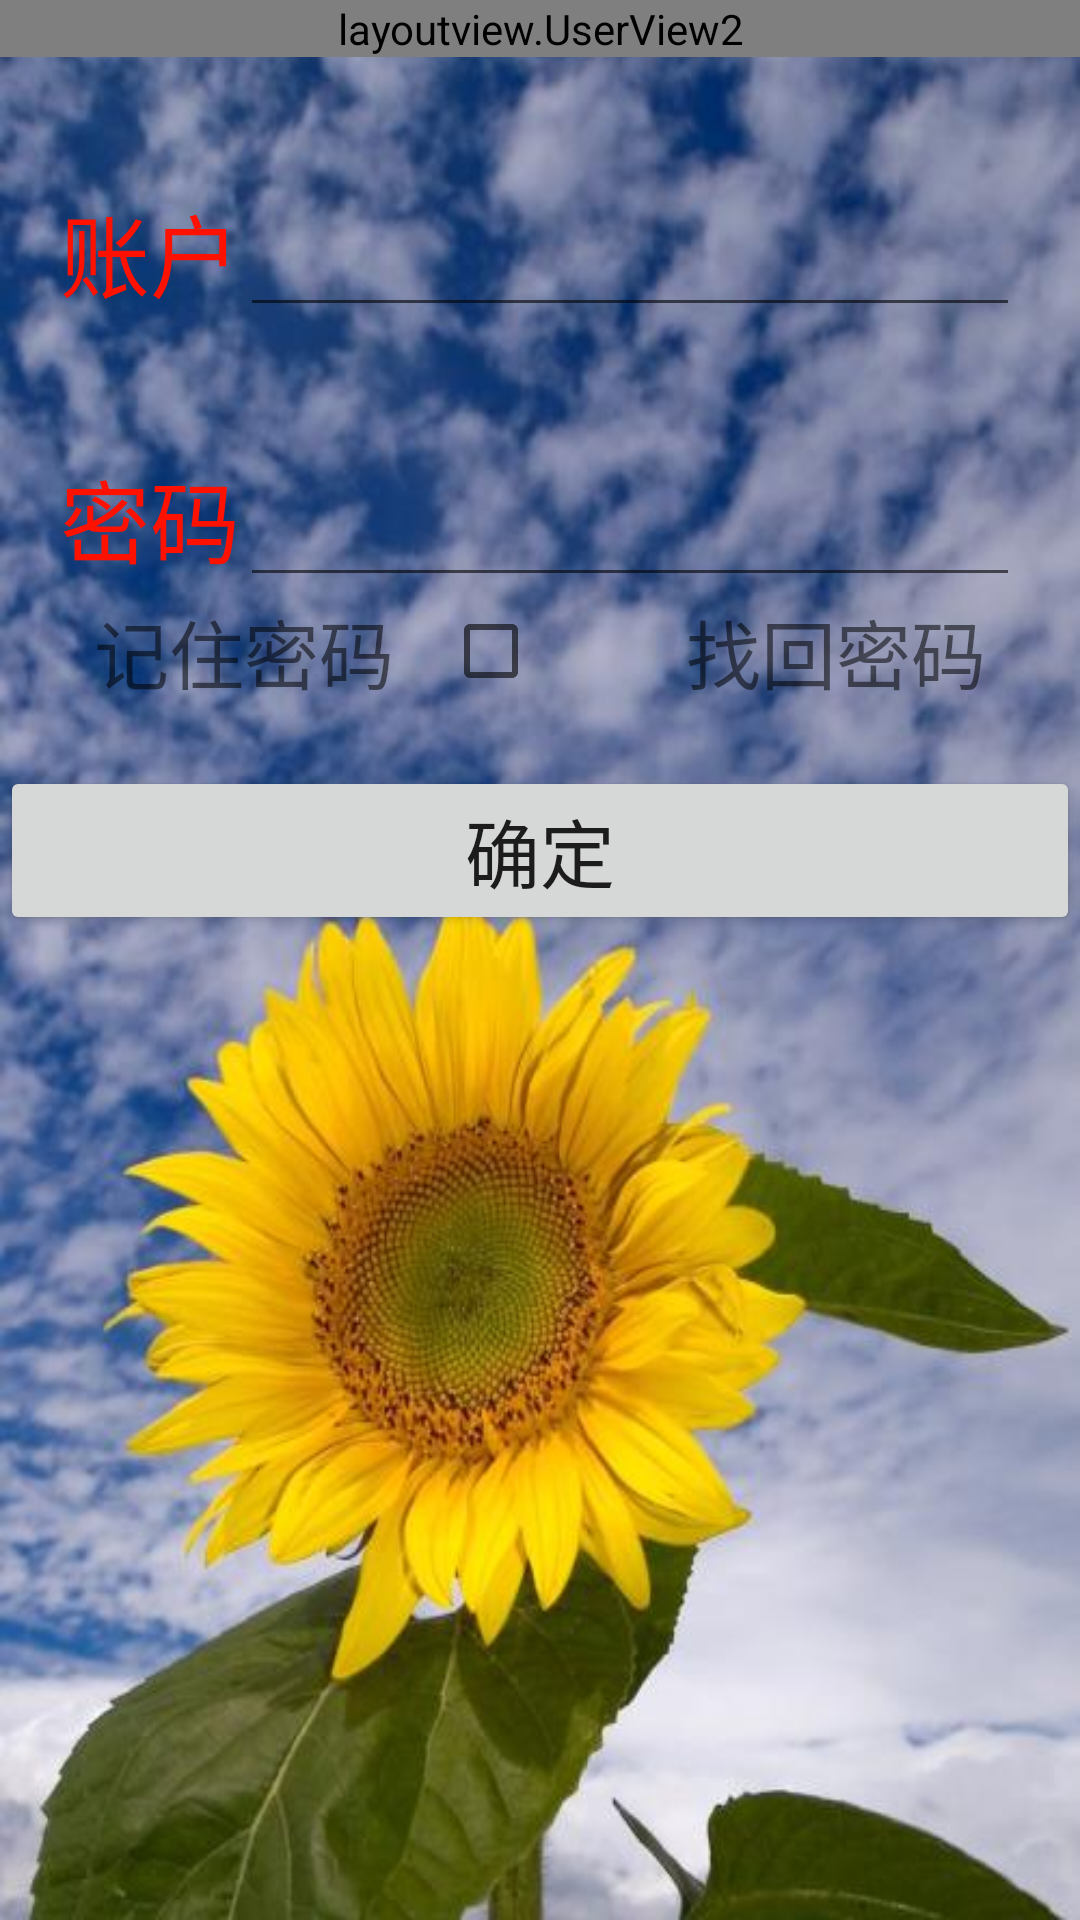

Write the Android layout XML for this screen, with the resource values it uses.
<!-- AndroidManifest.xml: application theme AppTheme -->
<!-- res/layout/activity_login.xml -->
<?xml version="1.0" encoding="utf-8"?>
<LinearLayout xmlns:android="http://schemas.android.com/apk/res/android"
    xmlns:app="http://schemas.android.com/apk/res-auto"
    xmlns:tools="http://schemas.android.com/tools"
    android:layout_width="match_parent"
    android:layout_height="match_parent"
    android:orientation="vertical"
    android:background="@drawable/flowerh"
    tools:context="broadcast_qz.LoginActivity">
    <layoutview.UserView2
        android:layout_width="match_parent"
        android:layout_height="wrap_content"/>

    <LinearLayout
        android:layout_marginTop="40dp"
        android:layout_width="match_parent"
        android:layout_height="50dp"
        android:gravity="center"
        android:orientation="horizontal"
        android:layout_marginLeft="20dp"
        android:layout_marginRight="20dp">
        <TextView
            android:layout_width="wrap_content"
            android:layout_height="wrap_content"
            android:text="账户"
            android:textSize="30dp"
            android:textColor="#FF1100"/>
        <EditText
            android:layout_width="match_parent"
            android:layout_height="wrap_content"
            android:maxLines="1"
            android:maxLength="6"
            android:inputType="text"
            android:textSize="25dp"
            android:textColor="#FF1100"
            android:id="@+id/login_eduser"
           />
    </LinearLayout>
    <LinearLayout
        android:layout_marginTop="40dp"
        android:layout_width="match_parent"
        android:layout_height="50dp"
        android:orientation="horizontal"
        android:layout_marginLeft="20dp"
        android:layout_marginRight="20dp">
        <TextView
            android:layout_width="wrap_content"
            android:layout_height="wrap_content"
            android:text="密码"
            android:textSize="30dp"
            android:textColor="#FF1100"/>
        <EditText
            android:layout_width="match_parent"
            android:layout_height="wrap_content"
            android:textSize="25dp"
            android:textColor="#FF1100"
            android:maxLines="1"
            android:maxLength="12"
            android:inputType="textPassword"
            android:id="@+id/login_edpwd"
            />
    </LinearLayout>

    <LinearLayout
        android:layout_width="match_parent"
        android:layout_height="wrap_content"
        android:orientation="horizontal"
        android:gravity="center"
        android:layout_marginLeft="15dp"
        android:layout_marginRight="15dp"
        >
        <TextView
            android:gravity="center"
            android:layout_width="wrap_content"
            android:layout_height="wrap_content"
            android:text="记住密码"
            android:layout_weight="1"
            android:textSize="25dp"/>
        <CheckBox
            android:id="@+id/cb_root"
            android:layout_width="wrap_content"
            android:layout_height="wrap_content"
            android:gravity="center"/>
        <TextView
            android:layout_width="wrap_content"
            android:layout_weight="1"
            android:layout_height="wrap_content"/>

        <TextView
            android:gravity="center"
            android:layout_width="wrap_content"
            android:layout_height="wrap_content"
            android:text="找回密码"
            android:layout_weight="1"
            android:textSize="25dp"/>

    </LinearLayout>
    <Button
        android:layout_width="match_parent"
        android:layout_height="wrap_content"
        android:id="@+id/login_bt"
        android:text="确定"
        android:textSize="25dp"
        android:layout_marginTop="20dp"/>
</LinearLayout>
<!-- resources referenced by this layout -->
<resources>
  <!-- drawable flowerh: jpg bitmap (drawable, 48745 bytes) -->
  <style name="AppTheme" parent="Theme.AppCompat.Light.NoActionBar">
          
          <item name="colorPrimary">@color/colorPrimary</item>
          <item name="colorPrimaryDark">@color/colorPrimaryDark</item>
          <item name="colorAccent">@color/colorAccent</item>
      </style>
  <!-- not gathered from this repository: default colours our renderer supplied (Android Studio template values) -->
  <color name="colorPrimary">#FF6200EE</color>
  <color name="colorPrimaryDark">#FF3700B3</color>
  <color name="colorAccent">#FF03DAC5</color>
</resources>
